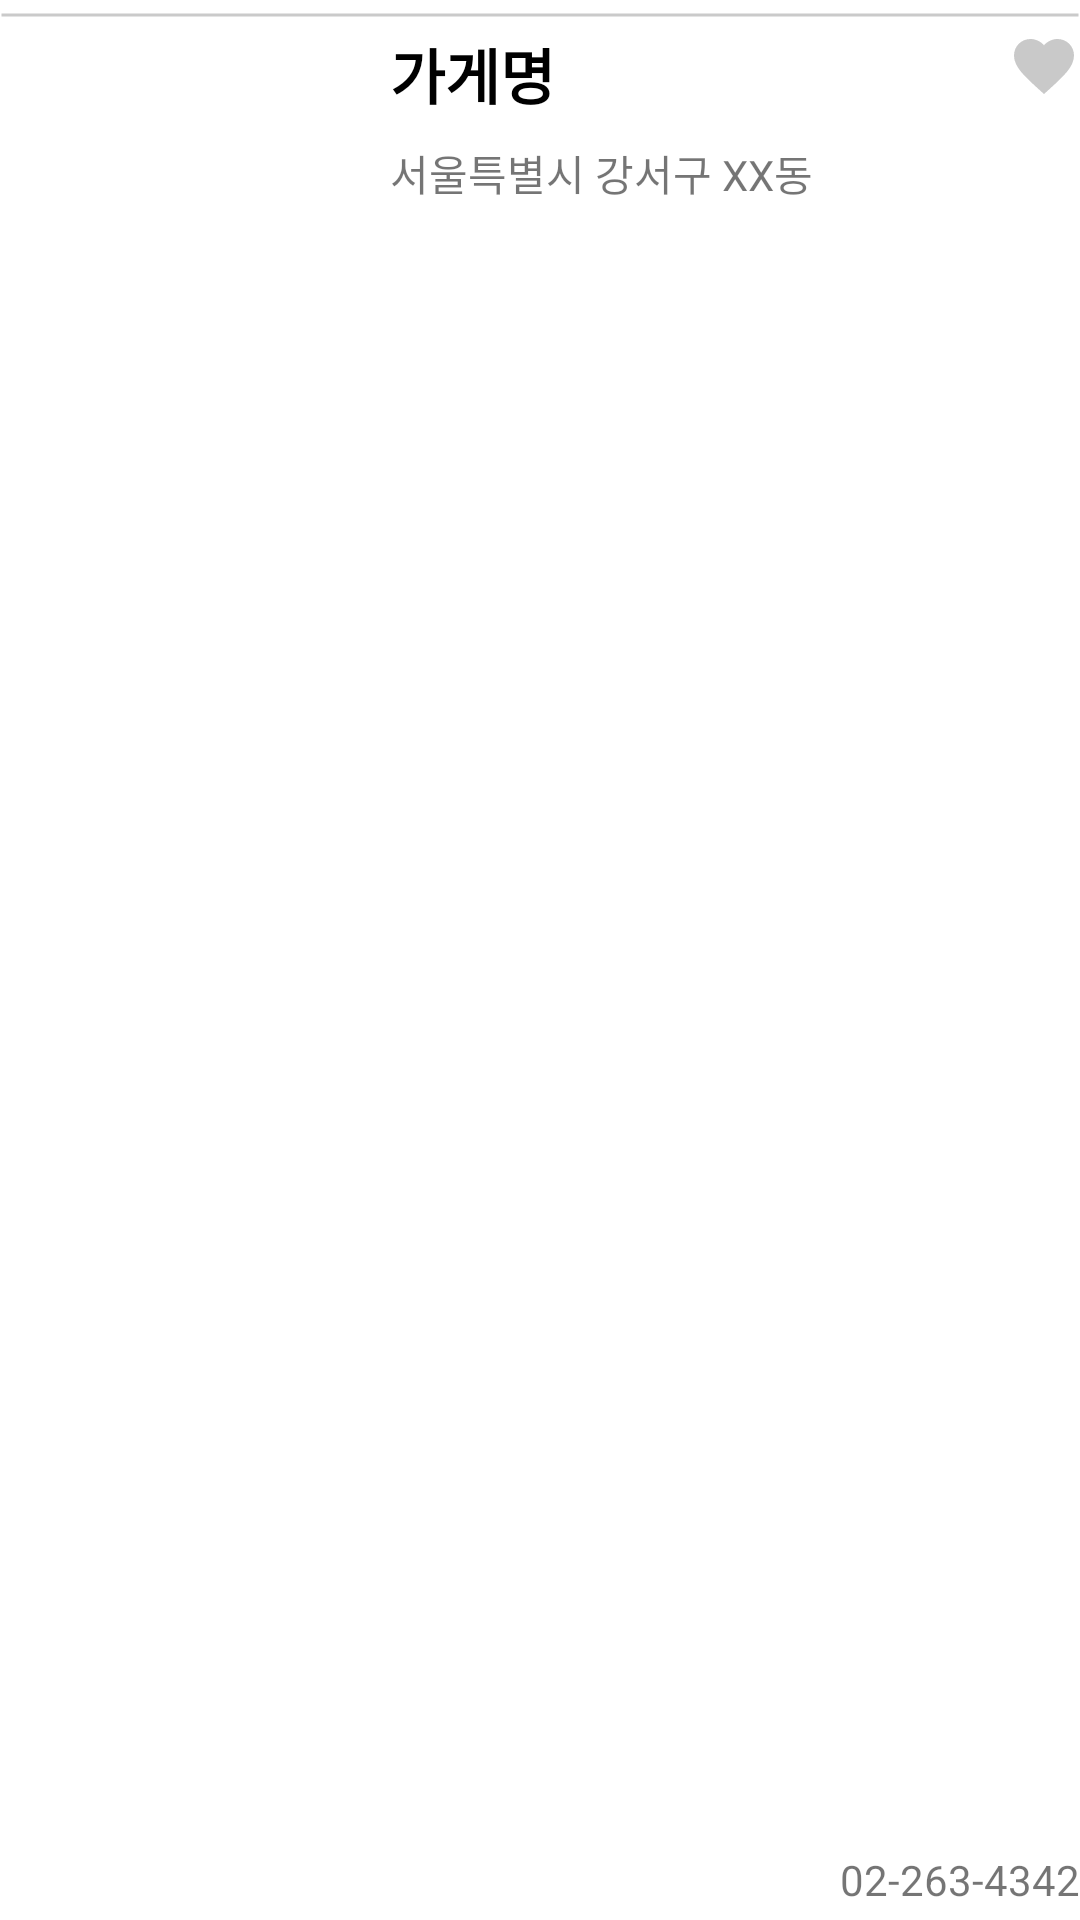

Here is an Android app screen rendered from its layout file. Give the layout XML and the strings, colors and styles it references.
<!-- AndroidManifest.xml: application theme Theme.Project11Api -->
<!-- res/layout/recycler_cafe.xml -->
<?xml version="1.0" encoding="utf-8"?>
<LinearLayout xmlns:android="http://schemas.android.com/apk/res/android"
    android:id="@+id/root"
    android:layout_width="match_parent"
    android:layout_height="130dp"
    xmlns:app="http://schemas.android.com/apk/res-auto"
    android:layout_margin="4dp"
    app:cardCornerRadius="4dp"
    app:cardElevation="8dp"
    android:background="@drawable/bg_click_event"
    android:stateListAnimator="@xml/animate_button_push_list">

    <RelativeLayout
        android:id="@+id/date_item"
        android:layout_width="match_parent"
        android:layout_height="match_parent">

        <ImageView
            android:id="@+id/iv_cafe"
            android:layout_width="110dp"
            android:layout_height="match_parent"
            android:layout_marginTop="10dp"
            android:scaleType="centerCrop"
            android:src="@drawable/newyork" />

        <TextView
            android:id="@+id/tv_cafe_name"
            android:layout_width="240dp"
            android:layout_height="wrap_content"
            android:layout_below="@id/tv_line"
            android:layout_marginLeft="130dp"
            android:ellipsize="end"
            android:maxLines="1"
            android:text="가게명"
            android:textColor="@color/black"
            android:textSize="20sp"
            android:textStyle="bold" />

        <TextView
            android:id="@+id/tv_cafe_address"
            android:layout_width="wrap_content"
            android:layout_height="wrap_content"
            android:layout_below="@id/tv_cafe_name"
            android:layout_marginLeft="130dp"
            android:layout_marginTop="8dp"
            android:ellipsize="end"
            android:maxLines="2"
            android:text="서울특별시 강서구 XX동"
            android:textSize="14sp" />

        <TextView
            android:id="@+id/tv_cafe_open"
            android:layout_width="wrap_content"
            android:layout_height="wrap_content"
            android:layout_alignParentRight="true"
            android:layout_alignParentBottom="true"
            android:layout_marginLeft="130dp"
            android:layout_marginBottom="4dp"
            android:ellipsize="end"
            android:maxLines="1"
            android:text="02-263-4342" />

        <ImageView
            android:id="@+id/iv_favorite"
            android:layout_width="wrap_content"
            android:layout_height="wrap_content"
            android:layout_alignParentTop="true"
            android:layout_alignParentRight="true"
            android:layout_marginTop="10dp"
            android:background="@drawable/ic_baseline_favorite_24" />

        <TextView
            android:id="@+id/tv_line"
            android:layout_width="match_parent"
            android:layout_height="10dp"
            android:background="@drawable/line_edit" />

    </RelativeLayout>

</LinearLayout>
<!-- resources referenced by this layout -->
<resources>
  <color name="black">#FF000000</color>
  <!-- drawable bg_click_event (drawable) -->
  <?xml version="1.0" encoding="utf-8"?>
  <ripple xmlns:android="http://schemas.android.com/apk/res/android"
      android:color="@color/list_click">
      <item android:id="@android:id/mask">
          <shape android:shape="rectangle">
              <solid android:color="@color/white"/>
              <corners android:radius="12dp"/>
          </shape>
      </item>
  </ripple>
  <!-- drawable ic_baseline_favorite_24 (drawable) -->
  <vector android:height="24dp" android:tint="#C9C9C9"
      android:viewportHeight="24" android:viewportWidth="24"
      android:width="24dp" xmlns:android="http://schemas.android.com/apk/res/android">
      <path android:fillColor="@android:color/white" android:pathData="M12,21.35l-1.45,-1.32C5.4,15.36 2,12.28 2,8.5 2,5.42 4.42,3 7.5,3c1.74,0 3.41,0.81 4.5,2.09C13.09,3.81 14.76,3 16.5,3 19.58,3 22,5.42 22,8.5c0,3.78 -3.4,6.86 -8.55,11.54L12,21.35z"/>
  </vector>
  <!-- drawable line_edit (drawable-v24) -->
  <?xml version="1.0" encoding="utf-8"?>
  <selector xmlns:android="http://schemas.android.com/apk/res/android">
  
      <item android:state_focused="false">
          <shape android:shape="line">
              <stroke android:width="1dp" android:color="#CACACA"/>
          </shape>
      </item>
  </selector>
  <style name="Theme.Project11Api" parent="Theme.MaterialComponents.DayNight.NoActionBar">
          
          <item name="colorPrimary">@color/white</item>
          <item name="colorPrimaryVariant">@color/purple_700</item>
          <item name="colorOnPrimary">@color/white</item>
          
          <item name="colorSecondary">@color/teal_200</item>
          <item name="colorSecondaryVariant">@color/teal_700</item>
          <item name="colorOnSecondary">@color/black</item>
          
          <item name="android:statusBarColor" tools:targetApi="l">?attr/colorPrimaryVariant</item>
          
      </style>
  <color name="list_click">#062237</color>
  <color name="white">#FFFFFFFF</color>
  <color name="purple_700">#FF3700B3</color>
  <color name="teal_200">#FF03DAC5</color>
  <color name="teal_700">#FF018786</color>
</resources>
